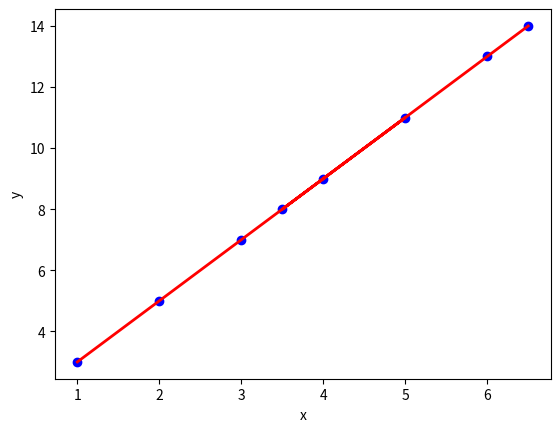

Reproduce this figure in Python.
import matplotlib.pyplot as plt
import numpy as np
import pandas as pd


x = [1,2,3,4,5,3.5,6,6.5] # x 轴的坐标
y = [n*2 + 1 for n in x]  # y轴的坐标
plt.plot(x, y, color='red', linewidth=2)
plt.scatter(x, y, color='blue')
plt.xlabel("x")
plt.ylabel('y')

plt.savefig('1.png')
plt.show()